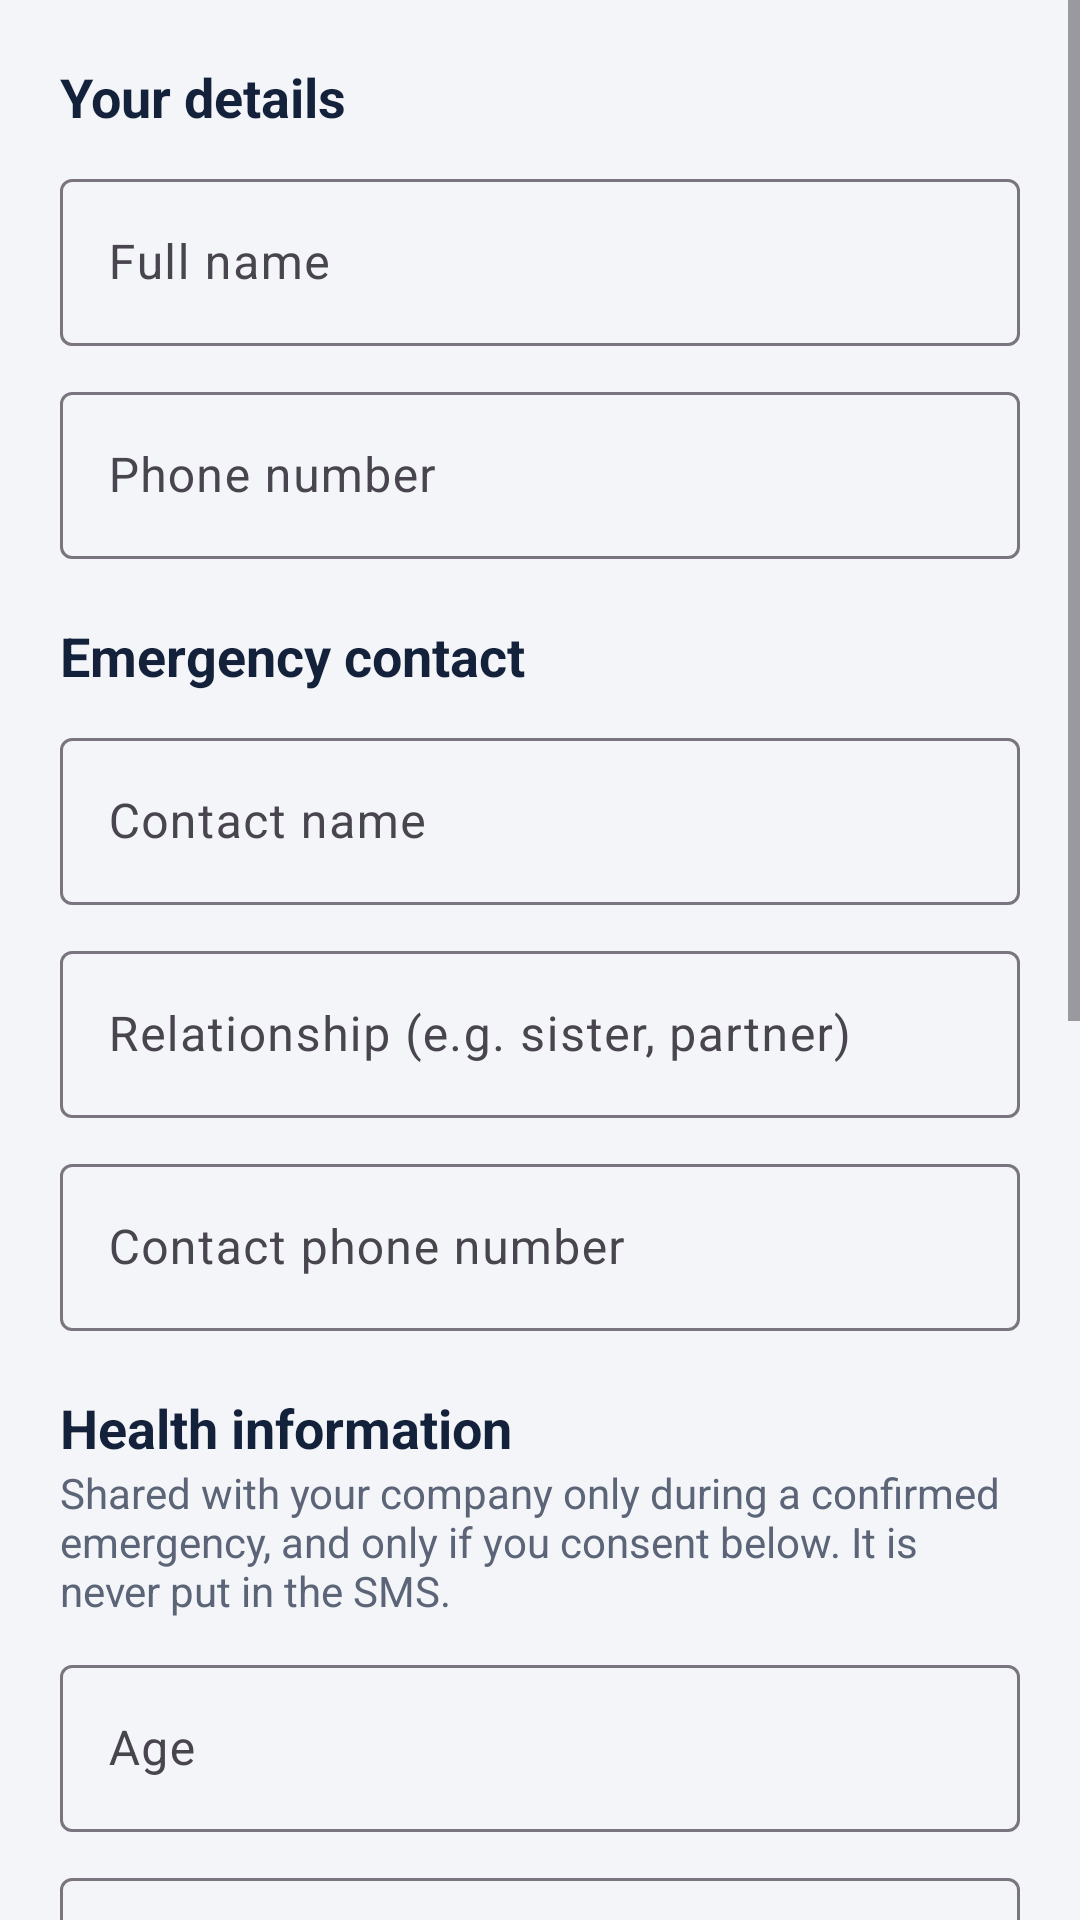

The Android layout XML behind this screen, and the referenced resources:
<!-- AndroidManifest.xml: application theme Theme.RideGuard -->
<!-- res/layout/activity_health_profile.xml -->
<?xml version="1.0" encoding="utf-8"?>
<ScrollView xmlns:android="http://schemas.android.com/apk/res/android" android:layout_width="match_parent" android:layout_height="match_parent">
<LinearLayout android:layout_width="match_parent" android:layout_height="wrap_content" android:orientation="vertical" android:padding="20dp">
    <TextView style="@style/H2" android:layout_width="wrap_content" android:layout_height="wrap_content" android:text="Your details"/>
    <com.google.android.material.textfield.TextInputLayout android:id="@+id/nameLayout" style="@style/Field" android:hint="Full name">
        <com.google.android.material.textfield.TextInputEditText android:id="@+id/name" android:layout_width="match_parent" android:layout_height="wrap_content" android:inputType="textPersonName|textCapWords"/>
    </com.google.android.material.textfield.TextInputLayout>
    <com.google.android.material.textfield.TextInputLayout style="@style/Field" android:hint="Phone number">
        <com.google.android.material.textfield.TextInputEditText android:id="@+id/phone" android:layout_width="match_parent" android:layout_height="wrap_content" android:inputType="phone"/>
    </com.google.android.material.textfield.TextInputLayout>
    <include android:id="@+id/health" layout="@layout/health_fields"/>
    <TextView android:id="@+id/status" style="@style/Muted" android:layout_width="match_parent" android:layout_height="wrap_content" android:layout_marginTop="12dp"
        android:accessibilityLiveRegion="polite"/>
    <com.google.android.material.button.MaterialButton android:id="@+id/saveBtn" style="@style/BigButton" android:text="Save"/>
</LinearLayout>
</ScrollView>
<!-- res/layout/health_fields.xml (included above) -->
<?xml version="1.0" encoding="utf-8"?>
<LinearLayout xmlns:android="http://schemas.android.com/apk/res/android" android:layout_width="match_parent" android:layout_height="wrap_content" android:orientation="vertical">
    <TextView style="@style/H2" android:layout_width="wrap_content" android:layout_height="wrap_content" android:layout_marginTop="20dp" android:text="Emergency contact"/>
    <com.google.android.material.textfield.TextInputLayout android:id="@+id/contactNameLayout" style="@style/Field" android:hint="Contact name">
        <com.google.android.material.textfield.TextInputEditText android:id="@+id/contactName" android:layout_width="match_parent" android:layout_height="wrap_content" android:inputType="textPersonName|textCapWords"/>
    </com.google.android.material.textfield.TextInputLayout>
    <com.google.android.material.textfield.TextInputLayout style="@style/Field" android:hint="Relationship (e.g. sister, partner)">
        <com.google.android.material.textfield.TextInputEditText android:id="@+id/contactRelationship" android:layout_width="match_parent" android:layout_height="wrap_content" android:inputType="textCapSentences"/>
    </com.google.android.material.textfield.TextInputLayout>
    <com.google.android.material.textfield.TextInputLayout android:id="@+id/contactPhoneLayout" style="@style/Field" android:hint="Contact phone number">
        <com.google.android.material.textfield.TextInputEditText android:id="@+id/contactPhone" android:layout_width="match_parent" android:layout_height="wrap_content" android:inputType="phone"/>
    </com.google.android.material.textfield.TextInputLayout>

    <TextView style="@style/H2" android:layout_width="wrap_content" android:layout_height="wrap_content" android:layout_marginTop="20dp" android:text="Health information"/>
    <TextView style="@style/Muted" android:layout_width="match_parent" android:layout_height="wrap_content"
        android:text="Shared with your company only during a confirmed emergency, and only if you consent below. It is never put in the SMS."/>
    <com.google.android.material.textfield.TextInputLayout style="@style/Field" android:hint="Age">
        <com.google.android.material.textfield.TextInputEditText android:id="@+id/age" android:layout_width="match_parent" android:layout_height="wrap_content" android:inputType="number" android:maxLength="3"/>
    </com.google.android.material.textfield.TextInputLayout>
    <com.google.android.material.textfield.TextInputLayout style="@style/Widget.Material3.TextInputLayout.OutlinedBox.ExposedDropdownMenu"
        android:layout_width="match_parent" android:layout_height="wrap_content" android:layout_marginTop="10dp" android:hint="Blood type">
        <AutoCompleteTextView android:id="@+id/bloodType" android:layout_width="match_parent" android:layout_height="wrap_content" android:inputType="none" android:minHeight="56dp"/>
    </com.google.android.material.textfield.TextInputLayout>
    <com.google.android.material.textfield.TextInputLayout style="@style/Field" android:hint="Allergies">
        <com.google.android.material.textfield.TextInputEditText android:id="@+id/allergies" android:layout_width="match_parent" android:layout_height="wrap_content" android:inputType="textCapSentences|textMultiLine"/>
    </com.google.android.material.textfield.TextInputLayout>
    <com.google.android.material.textfield.TextInputLayout style="@style/Field" android:hint="Chronic medical conditions">
        <com.google.android.material.textfield.TextInputEditText android:id="@+id/conditions" android:layout_width="match_parent" android:layout_height="wrap_content" android:inputType="textCapSentences|textMultiLine"/>
    </com.google.android.material.textfield.TextInputLayout>
    <com.google.android.material.textfield.TextInputLayout style="@style/Field" android:hint="Important medication">
        <com.google.android.material.textfield.TextInputEditText android:id="@+id/medication" android:layout_width="match_parent" android:layout_height="wrap_content" android:inputType="textCapSentences|textMultiLine"/>
    </com.google.android.material.textfield.TextInputLayout>
    <com.google.android.material.textfield.TextInputLayout style="@style/Field" android:hint="Other medical notes for emergency treatment (optional)">
        <com.google.android.material.textfield.TextInputEditText android:id="@+id/medicalNotes" android:layout_width="match_parent" android:layout_height="wrap_content" android:inputType="textCapSentences|textMultiLine"/>
    </com.google.android.material.textfield.TextInputLayout>
    <com.google.android.material.checkbox.MaterialCheckBox android:id="@+id/consent" android:layout_width="match_parent" android:layout_height="wrap_content"
        android:layout_marginTop="16dp" android:minHeight="56dp" android:textSize="15sp"
        android:text="I consent to RideGuard sharing my emergency contact and the health information above with my company and emergency contact when an emergency is confirmed."/>
</LinearLayout>
<!-- resources referenced by this layout -->
<resources>
  <style name="BigButton" parent="RgButton">
          <item name="android:layout_width">match_parent</item>
          <item name="android:layout_height">wrap_content</item>
          <item name="android:minHeight">68dp</item>
          <item name="android:textSize">18sp</item>
          <item name="android:layout_marginTop">12dp</item>
      </style>
  <style name="Field" parent="Widget.Material3.TextInputLayout.OutlinedBox">
          <item name="android:layout_width">match_parent</item>
          <item name="android:layout_height">wrap_content</item>
          <item name="android:layout_marginTop">10dp</item>
      </style>
  <style name="H2"><item name="android:textSize">18sp</item><item name="android:textStyle">bold</item><item name="android:textColor">@color/ink</item></style>
  <style name="Muted"><item name="android:textSize">14sp</item><item name="android:textColor">@color/muted</item></style>
  <style name="Theme.RideGuard" parent="Theme.Material3.Light">
          <item name="colorPrimary">@color/navy</item>
          <item name="colorOnPrimary">@color/white</item>
          <item name="colorSecondary">@color/red</item>
          <item name="android:colorBackground">@color/paper</item>
          <item name="android:windowBackground">@color/paper</item>
          <item name="android:statusBarColor">@color/navy</item>
          <item name="actionBarTheme">@style/ThemeOverlay.RideGuard.ActionBar</item>
          <item name="actionBarStyle">@style/RgActionBar</item>
          <item name="materialButtonStyle">@style/RgButton</item>
      </style>
  <style name="RgButton" parent="Widget.Material3.Button">
          <item name="android:minHeight">56dp</item>
          <item name="android:textSize">16sp</item>
          <item name="cornerRadius">10dp</item>
      </style>
  <color name="ink">#14213A</color>
  <color name="muted">#5B6577</color>
  <color name="navy">#0F1B2D</color>
  <color name="white">#FFFFFF</color>
  <color name="red">#B3241B</color>
  <color name="paper">#F3F5F8</color>
  <style name="ThemeOverlay.RideGuard.ActionBar" parent="ThemeOverlay.Material3.Dark.ActionBar">
          <item name="colorSurface">@color/navy</item>
          <item name="colorOnSurface">@color/white</item>
      </style>
  <style name="RgActionBar" parent="Widget.Material3.ActionBar.Solid">
          <item name="background">@color/navy</item>
      </style>
</resources>
